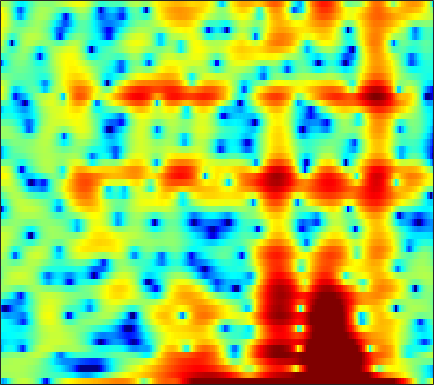

Source data for this figure (header and first rows):
-7.4879, -9.6315, -8.05, -4.7389, -2.754, -0.73725, 0.67869, 1.4687, 2.2093, 2.6383, 2.823, 2.8, 2.5555, 2.0457, 1.4908, 0.48011, -0.93437, -2.3153, -4.7659, -8.478, -14.385, -16.916, -10.688, -6.0758
1.286, 1.293, 1.336, 1.413, 1.483, 1.58, 1.659, 1.697, 1.709, 1.666, 1.554, 1.427, 1.195, 0.8971, 0.6353, 0.2435, -0.1816, -0.5116, -0.9457, -1.359, -1.724, -1.96, -2.225, -2.437
1.492, 1.605, 1.732, 1.834, 1.894, 1.948, 1.97, 1.963, 1.921, 1.839, 1.714, 1.589, 1.377, 1.121, 0.8935, 0.5498, 0.1611, -0.1596, -0.6228, -1.123, -1.657, -2.079, -2.667, -3.291
1.19, 1.311, 1.46, 1.595, 1.686, 1.792, 1.877, 1.923, 1.964, 1.977, 1.96, 1.919, 1.826, 1.678, 1.524, 1.247, 0.8864, 0.5443, -0.01287, -0.6988, -1.521, -2.231, -3.309, -4.53
-0.9058, -0.6232, -0.2659, 0.02718, 0.189, 0.3322, 0.3948, 0.418, 0.4589, 0.5657, 0.776, 1.006, 1.384, 1.793, 2.071, 2.368, 2.529, 2.538, 2.365, 1.971, 1.316, 0.6365, -0.5712, -2.175
-8.889, -7.048, -5.467, -4.612, -4.378, -4.586, -5.447, -6.612, -9.115, -13.03, -14.9, -11.49, -6.911, -3.678, -1.88, -0.05632, 1.264, 2.003, 2.708, 3.135, 3.322, 3.335, 3.205, 2.946
-7.698, -7.166, -6.554, -6.139, -5.988, -6.011, -6.257, -6.548, -6.973, -7.231, -7.033, -6.465, -5.292, -3.862, -2.782, -1.452, -0.2939, 0.4493, 1.282, 1.941, 2.436, 2.712, 2.967, 3.115
-5.888, -5.762, -5.612, -5.486, -5.418, -5.346, -5.276, -5.198, -5.035, -4.769, -4.373, -3.975, -3.335, -2.593, -1.987, -1.162, -0.3508, 0.2215, 0.9236, 1.534, 2.035, 2.341, 2.652, 2.86
-4.974, -5.01, -5.118, -5.277, -5.424, -5.637, -5.851, -5.99, -6.099, -6.014, -5.664, -5.21, -4.386, -3.365, -2.542, -1.435, -0.3776, 0.3564, 1.217, 1.935, 2.5, 2.823, 3.115, 3.258
-4.697, -4.956, -5.353, -5.843, -6.273, -6.988, -7.962, -8.941, -10.72, -13.02, -14.67, -13.54, -9.977, -6.567, -4.43, -2.095, -0.2224, 0.9347, 2.185, 3.129, 3.793, 4.125, 4.335, 4.292
-7.834, -8.635, -9.378, -9.6, -9.538, -9.403, -9.452, -9.651, -10.2, -10.95, -11.16, -10.33, -8.042, -5.384, -3.516, -1.322, 0.5222, 1.665, 2.915, 3.864, 4.508, 4.795, 4.907, 4.716
-14.24, -19.64, -29.4, -18.76, -15.07, -12.35, -10.74, -9.888, -8.97, -8.093, -7.087, -6.205, -4.864, -3.357, -2.237, -0.7578, 0.6076, 1.507, 2.521, 3.312, 3.875, 4.146, 4.285, 4.183
-6.479, -7.408, -8.34, -8.967, -9.29, -9.689, -10.22, -10.76, -11.37, -11.25, -9.887, -8.368, -6.176, -4.107, -2.706, -1.083, 0.2733, 1.135, 2.079, 2.792, 3.283, 3.526, 3.704, 3.706
-1.098, -1.648, -2.447, -3.348, -4.165, -5.548, -7.409, -9.346, -12.92, -16.05, -12.59, -9.207, -5.737, -3.223, -1.784, -0.2629, 0.849, 1.478, 2.104, 2.532, 2.794, 2.897, 2.939, 2.88
1.253, 1.169, 0.9911, 0.721, 0.4387, -0.02881, -0.5417, -0.894, -1.274, -1.392, -1.117, -0.7377, -0.1349, 0.4745, 0.842, 1.177, 1.318, 1.286, 1.071, 0.7376, 0.3798, 0.1305, -0.1204, -0.296
0.4858, 1.096, 1.715, 2.133, 2.345, 2.522, 2.594, 2.608, 2.609, 2.595, 2.549, 2.495, 2.369, 2.121, 1.823, 1.207, 0.3013, -0.61, -2.208, -4.312, -6.823, -8.496, -9.14, -7.943
-0.7601, 0.2184, 1.21, 1.911, 2.305, 2.697, 2.963, 3.091, 3.199, 3.232, 3.154, 3.032, 2.762, 2.321, 1.86, 1.02, -0.1531, -1.305, -3.267, -5.889, -9.179, -11.57, -12.19, -10.13
-0.3039, 0.2002, 0.724, 1.103, 1.306, 1.512, 1.692, 1.82, 1.982, 2.134, 2.254, 2.299, 2.257, 2.089, 1.847, 1.375, 0.7118, 0.1051, -0.8201, -1.815, -2.769, -3.372, -3.945, -4.227
0.7053, 0.6517, 0.3899, -0.03786, -0.4279, -0.9321, -1.212, -1.165, -0.7505, -0.09371, 0.6522, 1.151, 1.679, 2.021, 2.146, 2.152, 1.979, 1.74, 1.291, 0.7339, 0.09169, -0.4179, -1.113, -1.802
2.304, 1.797, 0.6805, -1.081, -2.962, -6.648, -11.94, -12.4, -7.269, -3.467, -1.016, 0.2719, 1.523, 2.372, 2.804, 3.148, 3.285, 3.248, 3.013, 2.566, 1.896, 1.23, 0.07639, -1.417
3.316, 2.827, 1.852, 0.4751, -0.7986, -2.642, -4.107, -4.376, -3.586, -2.267, -1.045, -0.3003, 0.4939, 1.116, 1.497, 1.92, 2.238, 2.397, 2.465, 2.315, 1.894, 1.356, 0.2933, -1.276
3.353, 3.098, 2.614, 1.986, 1.444, 0.7069, -0.0009906, -0.4784, -1.039, -1.595, -2.196, -2.656, -3.229, -3.552, -3.435, -2.778, -1.824, -1.088, -0.2298, 0.3717, 0.6804, 0.7215, 0.5633, 0.1894
3.198, 3.087, 2.834, 2.475, 2.132, 1.579, 0.9014, 0.2754, -0.7403, -2.094, -3.958, -5.903, -9.871, -17.72, -21.21, -11.29, -6.525, -4.253, -2.173, -0.7762, 0.1452, 0.6083, 0.9744, 1.14
1.933, 1.928, 1.881, 1.778, 1.655, 1.391, 1, 0.604, -0.1064, -1.016, -2.179, -3.186, -4.548, -5.54, -5.662, -4.863, -3.522, -2.488, -1.283, -0.3399, 0.352, 0.7203, 1.034, 1.187
-0.953, -0.7859, -0.4503, -0.07933, 0.1946, 0.4801, 0.649, 0.6991, 0.6329, 0.4574, 0.1893, -0.02766, -0.2918, -0.4537, -0.4878, -0.3941, -0.1682, 0.03166, 0.3004, 0.5109, 0.6364, 0.6564, 0.6074, 0.4683
-6.614, -5.794, -4.257, -2.684, -1.664, -0.5155, 0.3568, 0.8445, 1.329, 1.615, 1.78, 1.834, 1.839, 1.803, 1.768, 1.692, 1.592, 1.496, 1.322, 1.07, 0.7064, 0.3578, -0.2087, -0.8823
-20.41, -12.62, -7.329, -4.06, -2.295, -0.537, 0.7373, 1.44, 2.119, 2.562, 2.814, 2.9, 2.917, 2.838, 2.735, 2.551, 2.296, 2.067, 1.678, 1.183, 0.529, -0.09383, -1.209, -2.735
-6.077, -5.023, -3.341, -1.7, -0.5984, 0.6133, 1.508, 2, 2.398, 2.6, 2.603, 2.517, 2.314, 2.043, 1.794, 1.457, 1.117, 0.8447, 0.4688, 0.05233, -0.4188, -0.8588, -1.611, -2.651
-2.562, -1.528, -0.3958, 0.5453, 1.095, 1.616, 1.873, 1.9, 1.745, 1.359, 0.7826, 0.2802, -0.4552, -1.192, -1.684, -2.256, -2.728, -3.021, -3.273, -3.383, -3.278, -3.075, -2.623, -2.123
0.2857, 1.07, 1.815, 2.231, 2.357, 2.243, 1.852, 1.354, 0.4721, -0.7768, -2.302, -3.712, -5.768, -7.827, -8.837, -9.367, -9.407, -9.598, -10.34, -11.19, -10.74, -9.033, -6.195, -3.679
3.567, 3.752, 3.808, 3.57, 3.194, 2.437, 1.39, 0.4188, -1.147, -2.964, -5.194, -7.257, -11.16, -18.11, -26.22, -17.89, -13.52, -12.35, -12.84, -14.99, -15.02, -11.53, -6.973, -3.803
5.722, 5.539, 5.064, 4.311, 3.517, 2.111, 0.2424, -1.431, -3.957, -6.151, -7.432, -7.629, -7.802, -7.715, -7.437, -6.793, -5.749, -5.099, -4.304, -3.585, -2.73, -1.99, -1.044, -0.2826
4.38, 4.133, 3.609, 2.851, 2.031, 0.5089, -1.703, -4.007, -8.746, -17.22, -15.38, -10.24, -6.47, -4.22, -3.048, -1.786, -0.7868, -0.1539, 0.5725, 1.163, 1.613, 1.861, 1.999, 1.888
-1.081, -0.9487, -0.7693, -0.7432, -0.9183, -1.387, -2.162, -2.852, -3.796, -4.384, -4.369, -3.924, -3.003, -1.965, -1.222, -0.3301, 0.3982, 0.8682, 1.394, 1.786, 2.032, 2.13, 2.144, 2.001
-9.326, -7.234, -5.074, -3.658, -2.929, -2.324, -2.002, -1.879, -1.755, -1.641, -1.424, -1.204, -0.7961, -0.3331, 0.04786, 0.5264, 0.9786, 1.271, 1.592, 1.82, 1.959, 1.987, 1.935, 1.775
-9.242, -7.254, -5.112, -3.563, -2.703, -1.87, -1.293, -0.9926, -0.697, -0.4673, -0.2435, -0.065, 0.196, 0.4872, 0.7159, 1.043, 1.371, 1.594, 1.83, 1.984, 2.029, 1.982, 1.791, 1.472
-2.529, -2.18, -1.629, -1.085, -0.7354, -0.3841, -0.1646, -0.06886, -0.03509, -0.03705, -0.06362, -0.0451, 0.03147, 0.2307, 0.4479, 0.8262, 1.238, 1.549, 1.913, 2.166, 2.252, 2.193, 1.919, 1.385
0.8632, 0.8788, 0.9097, 0.9142, 0.8698, 0.7242, 0.4521, 0.1629, -0.3327, -0.9518, -1.624, -2.095, -2.487, -2.437, -2.046, -1.207, -0.1985, 0.5445, 1.426, 2.095, 2.519, 2.649, 2.556, 2.098
1.174, 1.095, 0.9576, 0.7387, 0.5019, 0.06094, -0.5639, -1.202, -2.306, -3.84, -5.934, -8.043, -11.59, -13.23, -10.76, -6.754, -3.679, -1.921, -0.1206, 1.198, 2.13, 2.592, 2.917, 2.937
-1.31, -1.31, -1.363, -1.513, -1.724, -2.162, -2.797, -3.459, -4.546, -5.964, -7.786, -9.414, -11.61, -12.22, -10.73, -7.779, -5.018, -3.274, -1.376, 0.1238, 1.259, 1.919, 2.56, 2.978
-5.337, -4.798, -4.279, -4.03, -4.052, -4.341, -4.863, -5.354, -6.127, -6.894, -7.528, -7.851, -7.846, -7.416, -6.699, -5.409, -3.892, -2.741, -1.316, -0.04559, 1.011, 1.668, 2.378, 2.918
-8.355, -6.57, -5.333, -4.952, -5.039, -5.506, -6.296, -6.964, -8.031, -9.096, -9.86, -9.987, -9.398, -7.918, -6.609, -4.765, -3.059, -1.881, -0.494, 0.6598, 1.623, 2.198, 2.807, 3.218
-1.976, -1.948, -2.288, -3.144, -4.07, -5.582, -7.181, -8.395, -10.06, -12.46, -17.28, -25.03, -17.31, -10.16, -6.859, -3.752, -1.546, -0.2745, 1.092, 2.12, 2.904, 3.367, 3.786, 3.948
4.132, 3.091, 1.33, -1.016, -3.399, -7.84, -13.83, -15.72, -12.23, -10.1, -9.136, -8.495, -6.928, -4.571, -2.925, -1.103, 0.1959, 0.8339, 1.383, 1.773, 2.155, 2.532, 3.07, 3.524
4.849, 3.743, 2.005, -0.1002, -2.021, -4.806, -7.252, -7.954, -7.188, -5.799, -4.528, -3.739, -2.825, -2.082, -1.69, -1.471, -1.691, -2.232, -3.677, -5.928, -7.838, -7.09, -3.942, -1.131
3.164, 2.401, 1.365, 0.2823, -0.4912, -1.44, -2.147, -2.504, -2.659, -2.579, -2.382, -2.2, -2.031, -2.026, -2.127, -2.519, -3.294, -4.194, -5.952, -8.484, -10.55, -9.761, -6.398, -3.282
0.4988, 0.1146, -0.2893, -0.5996, -0.785, -1.005, -1.181, -1.274, -1.359, -1.417, -1.483, -1.553, -1.699, -1.908, -2.126, -2.492, -2.95, -3.331, -3.777, -4.023, -3.909, -3.513, -2.565, -1.35
-3.976, -3.688, -3.023, -2.316, -1.881, -1.415, -1.097, -0.927, -0.8174, -0.8057, -0.8912, -1.033, -1.3, -1.641, -1.952, -2.38, -2.748, -2.941, -3.036, -2.863, -2.43, -1.93, -1.095, -0.1417
-13.85, -8.872, -5.41, -3.401, -2.414, -1.456, -0.8149, -0.4851, -0.2174, -0.1316, -0.2143, -0.3988, -0.8421, -1.492, -2.121, -3.087, -4.049, -4.618, -4.894, -4.429, -3.368, -2.392, -1.063, 0.1987
-3.815, -3.481, -2.767, -2.098, -1.647, -1.119, -0.6113, -0.2707, 0.1355, 0.3919, 0.4269, 0.2716, -0.244, -1.208, -2.274, -4.35, -7.596, -11.36, -16.73, -11.39, -6.465, -4.002, -1.631, 0.1201
1.288, 0.3754, -0.846, -2.019, -2.694, -3.066, -2.561, -1.782, -0.6576, 0.2742, 0.8495, 1.015, 0.8916, 0.3235, -0.4021, -1.807, -3.641, -5.04, -6.06, -5.243, -3.449, -2.153, -0.7288, 0.3246
3.383, 1.822, -0.8827, -4.864, -9.803, -22.51, -9.627, -5.337, -2.017, 0.001479, 1.262, 1.848, 2.246, 2.313, 2.169, 1.801, 1.329, 0.9588, 0.6119, 0.4288, 0.363, 0.3008, 0.1352, -0.2353
4.333, 3.087, 1.173, -0.8996, -2.301, -3.389, -3.082, -2.246, -0.9609, 0.1857, 1.089, 1.61, 2.098, 2.378, 2.464, 2.443, 2.283, 2.089, 1.724, 1.232, 0.5538, -0.09978, -1.282, -2.925
4.862, 4.025, 2.852, 1.702, 0.9149, 0.1174, -0.3763, -0.5238, -0.5063, -0.2875, 0.05885, 0.3568, 0.7681, 1.12, 1.332, 1.498, 1.516, 1.432, 1.122, 0.5928, -0.1944, -0.982, -2.349, -4.12
5.614, 4.843, 3.717, 2.509, 1.576, 0.3563, -0.7769, -1.51, -2.183, -2.396, -2.118, -1.671, -0.9282, -0.1748, 0.3218, 0.8387, 1.157, 1.238, 1.158, 0.8353, 0.262, -0.3495, -1.388, -2.715
6.211, 5.344, 4.033, 2.515, 1.221, -0.8398, -3.331, -5.563, -8.646, -9.789, -7.72, -5.68, -3.358, -1.581, -0.5604, 0.4762, 1.181, 1.499, 1.717, 1.682, 1.408, 1.056, 0.3766, -0.5361
5.318, 4.463, 3.22, 1.768, 0.4567, -1.668, -4.411, -7.039, -11.14, -12.94, -9.876, -7.399, -4.74, -2.703, -1.504, -0.2747, 0.6069, 1.093, 1.474, 1.62, 1.569, 1.429, 1.127, 0.731
2.373, 2.009, 1.569, 0.9124, 0.2007, -1.065, -2.596, -3.796, -5.194, -6.01, -6.03, -5.515, -4.459, -3.163, -2.204, -1.081, -0.2271, 0.231, 0.5426, 0.5914, 0.4706, 0.3369, 0.2476, 0.3204
